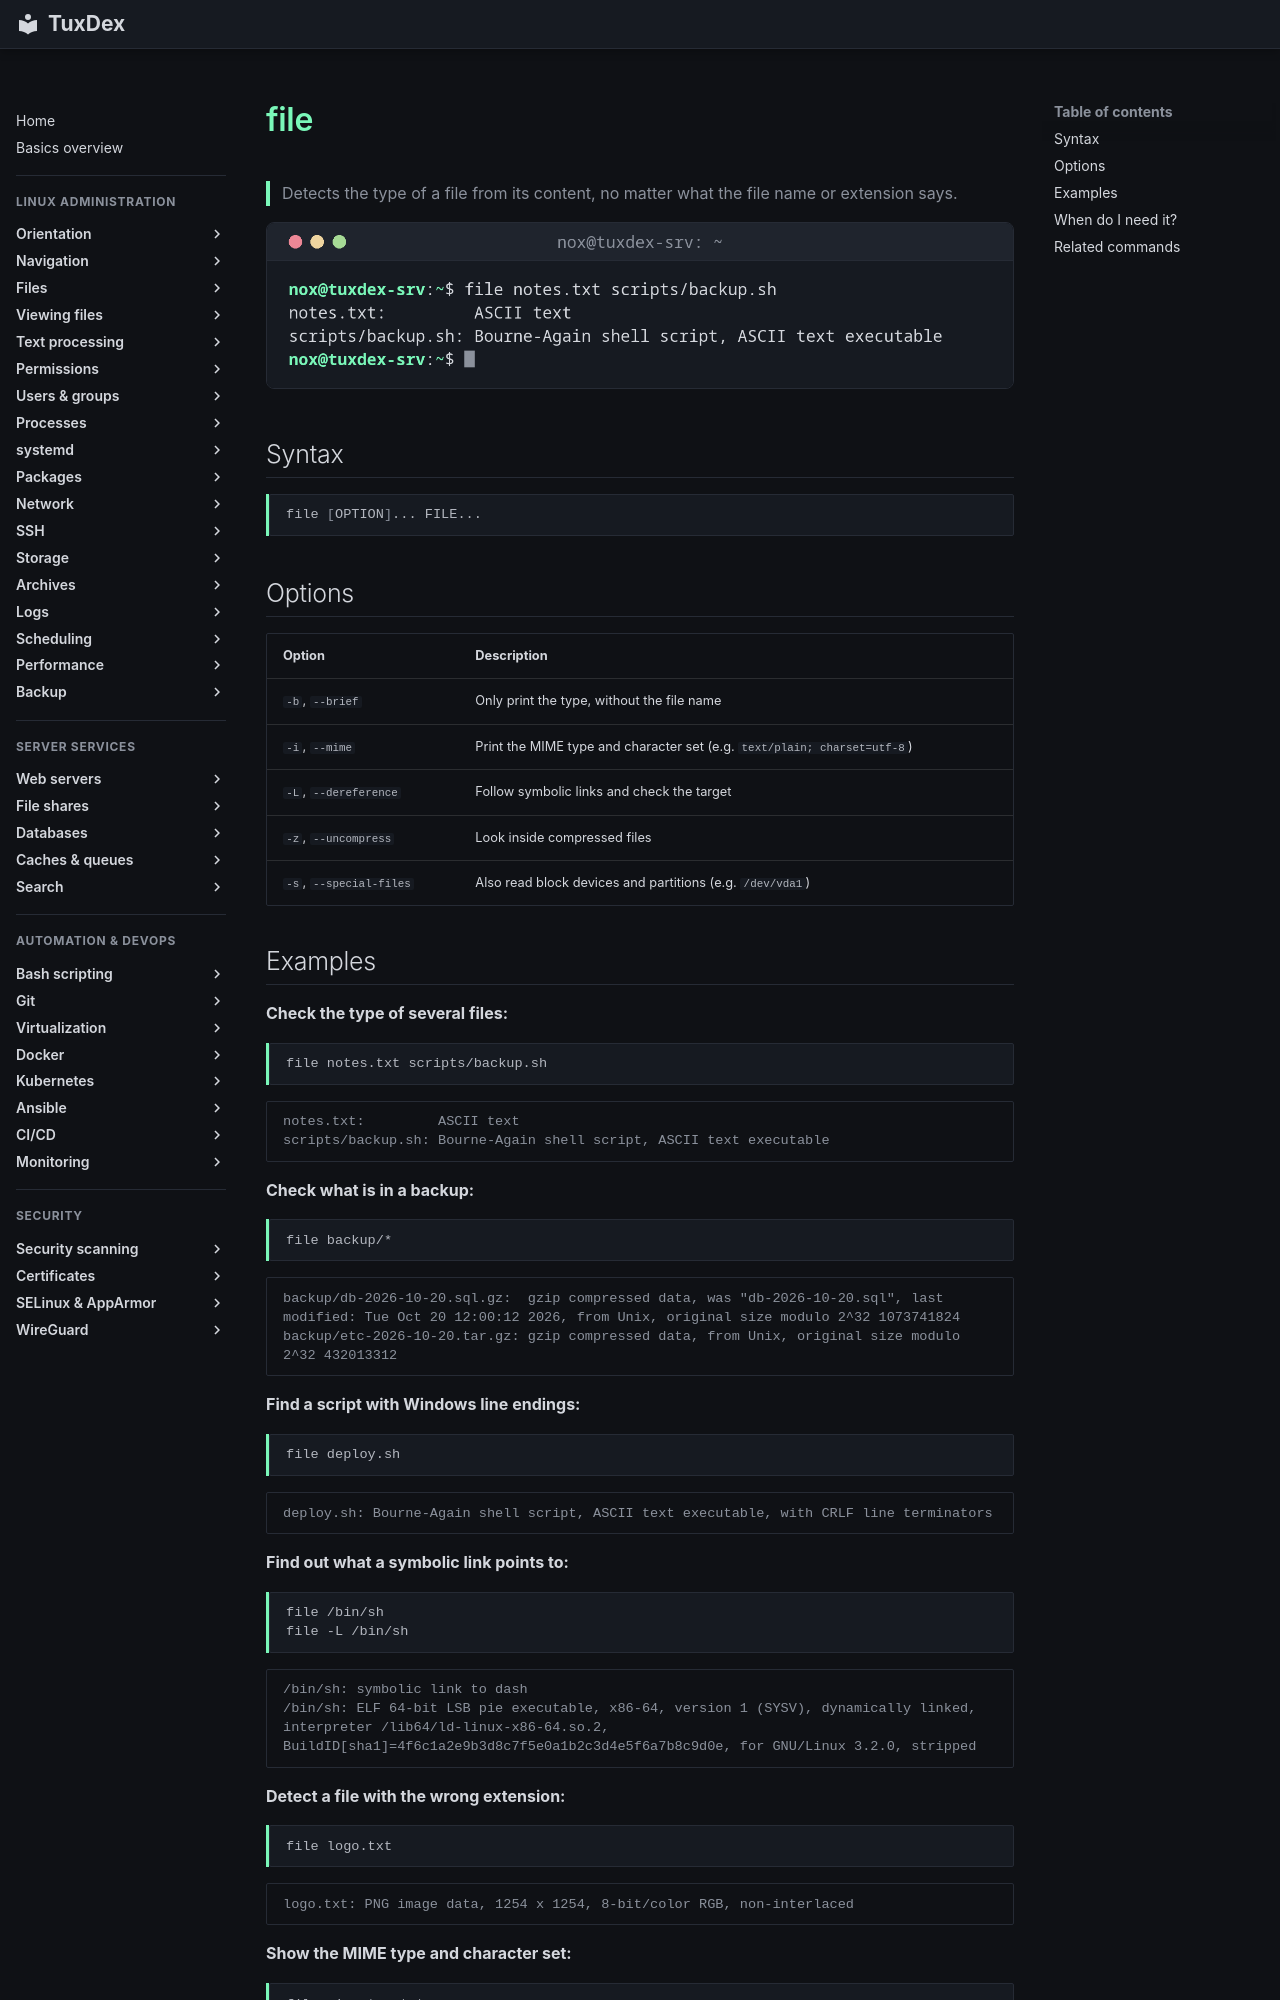

repository: Noxisan/tuxcodex · page: 03-files/file.en/index.html · generator: mkdocs

# file

> Detects the type of a file from its content, no matter what the file name or extension says.

![file output](../assets/screenshots/03-files/file.png)

## Syntax

```bash
file [OPTION]... FILE...
```

## Options

| Option | Description |
|--------|-------------|
| `-b`, `--brief` | Only print the type, without the file name |
| `-i`, `--mime` | Print the MIME type and character set (e.g. `text/plain; charset=utf-8`) |
| `-L`, `--dereference` | Follow symbolic links and check the target |
| `-z`, `--uncompress` | Look inside compressed files |
| `-s`, `--special-files` | Also read block devices and partitions (e.g. `/dev/vda1`) |

## Examples

**Check the type of several files:**

```bash
file notes.txt scripts/backup.sh
```

```text
notes.txt:         ASCII text
scripts/backup.sh: Bourne-Again shell script, ASCII text executable
```

**Check what is in a backup:**

```bash
file backup/*
```

```text
backup/db-2026-10-20.sql.gz:  gzip compressed data, was "db-2026-10-20.sql", last modified: Tue Oct 20 12:00:12 2026, from Unix, original size modulo 2^32 1073741824
backup/etc-2026-10-20.tar.gz: gzip compressed data, from Unix, original size modulo 2^32 432013312
```

**Find a script with Windows line endings:**

```bash
file deploy.sh
```

```text
deploy.sh: Bourne-Again shell script, ASCII text executable, with CRLF line terminators
```

**Find out what a symbolic link points to:**

```bash
file /bin/sh
file -L /bin/sh
```

```text
/bin/sh: symbolic link to dash
/bin/sh: ELF 64-bit LSB pie executable, x86-64, version 1 (SYSV), dynamically linked, interpreter /lib64/ld-linux-x86-64.so.2, BuildID[sha1]=4f6c1a2e9b3d8c7f5e0a1b2c3d4e5f6a7b8c9d0e, for GNU/Linux 3.2.0, stripped
```

**Detect a file with the wrong extension:**

```bash
file logo.txt
```

```text
logo.txt: PNG image data, 1254 x 1254, 8-bit/color RGB, non-interlaced
```

**Show the MIME type and character set:**

```bash
file -i notes.txt
```

```text
notes.txt: text/plain; charset=us-ascii
```
